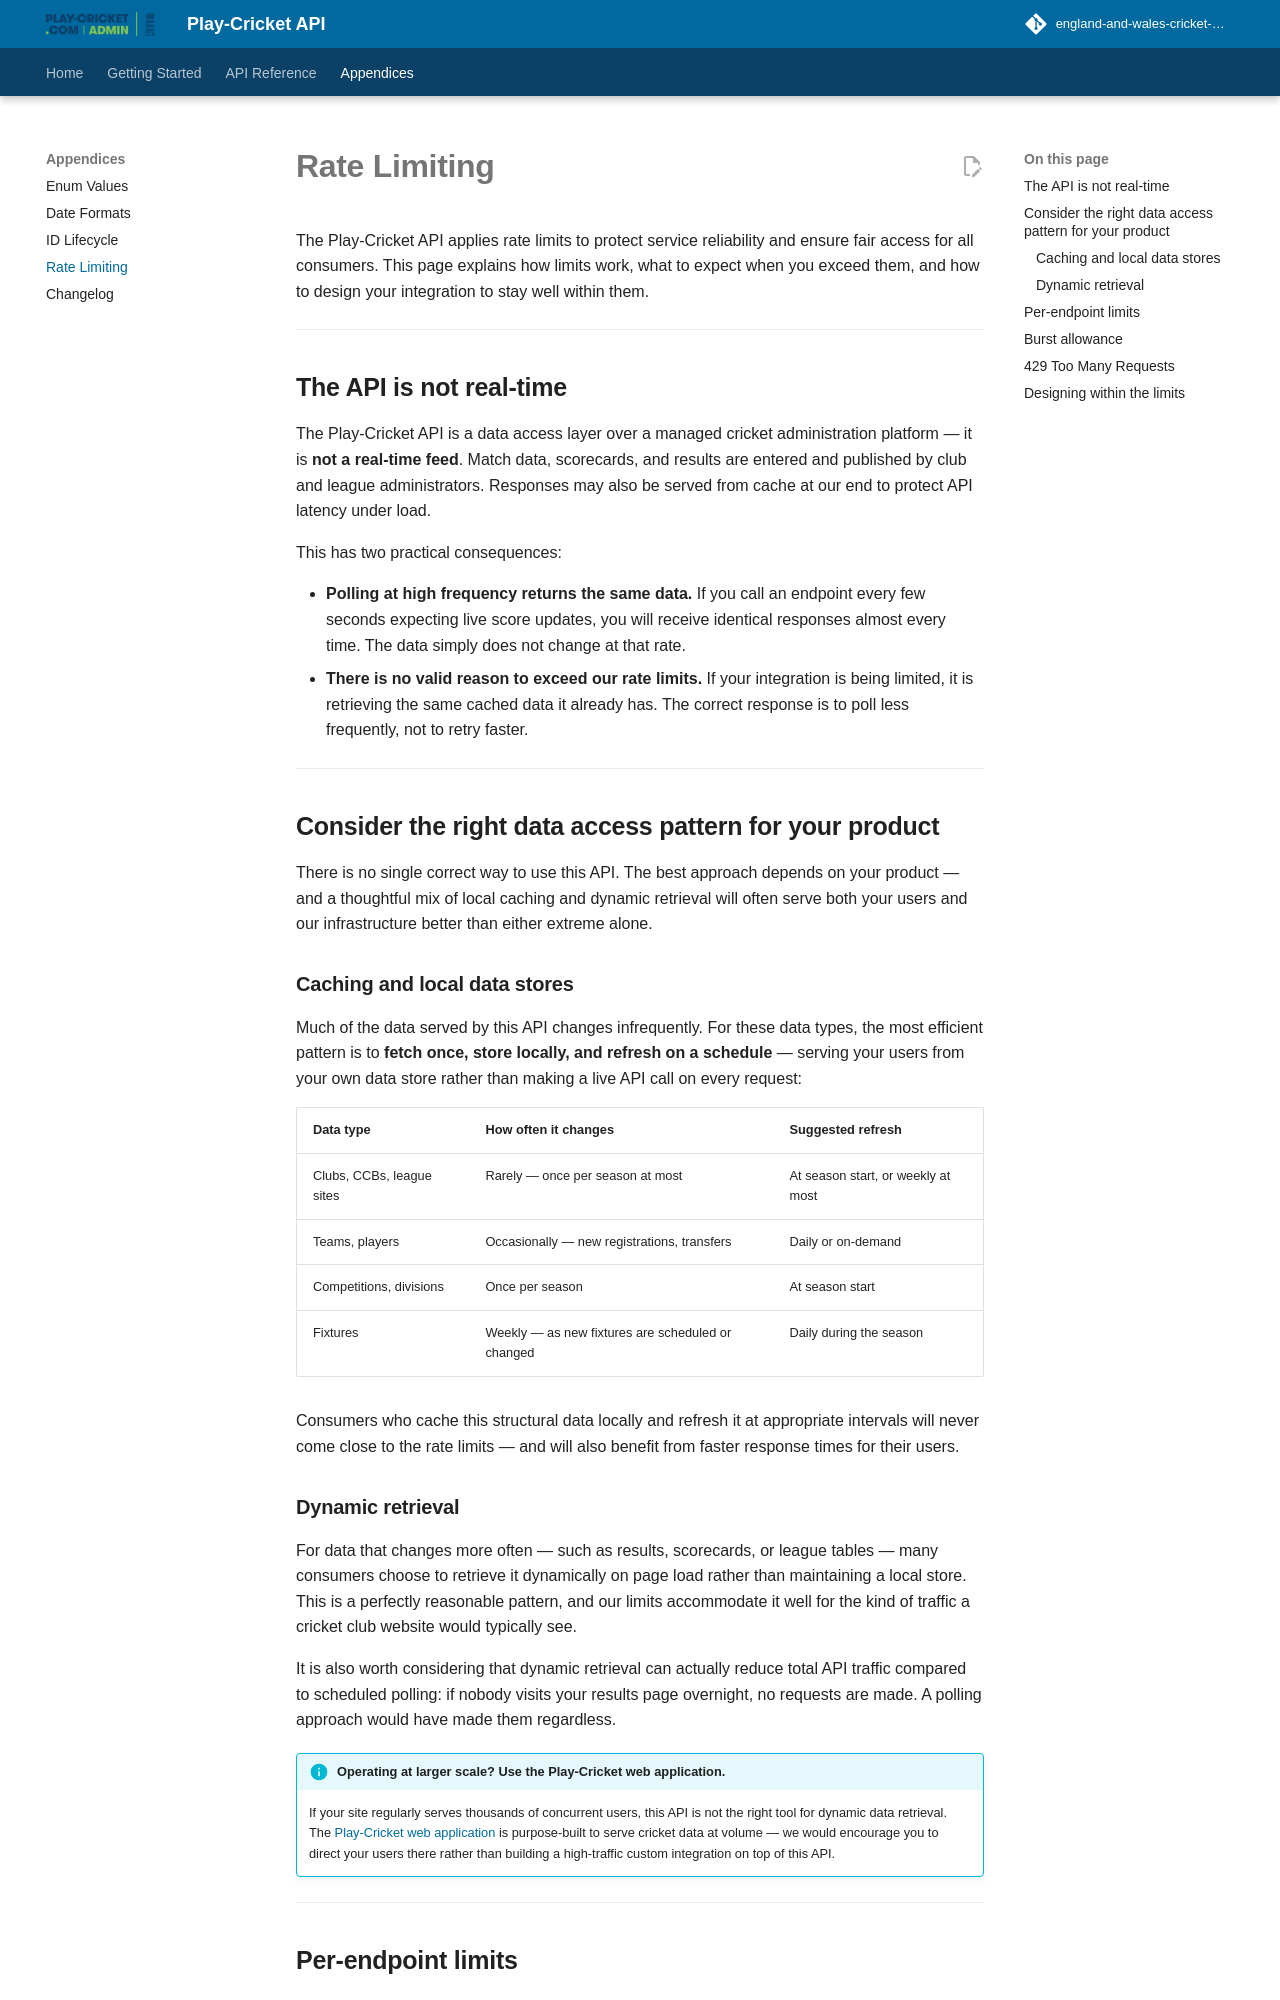

repository: england-and-wales-cricket-board/play-cricket-api-docs · page: appendices/rate-limiting/index.html · generator: mkdocs

# Rate Limiting

The Play-Cricket API applies rate limits to protect service reliability and ensure fair access for all consumers. This page explains how limits work, what to expect when you exceed them, and how to design your integration to stay well within them.

---

## The API is not real-time

The Play-Cricket API is a data access layer over a managed cricket administration platform — it is **not a real-time feed**. Match data, scorecards, and results are entered and published by club and league administrators. Responses may also be served from cache at our end to protect API latency under load.

This has two practical consequences:

- **Polling at high frequency returns the same data.** If you call an endpoint every few seconds expecting live score updates, you will receive identical responses almost every time. The data simply does not change at that rate.
- **There is no valid reason to exceed our rate limits.** If your integration is being limited, it is retrieving the same cached data it already has. The correct response is to poll less frequently, not to retry faster.

---

## Consider the right data access pattern for your product

There is no single correct way to use this API. The best approach depends on your product — and a thoughtful mix of local caching and dynamic retrieval will often serve both your users and our infrastructure better than either extreme alone.

### Caching and local data stores

Much of the data served by this API changes infrequently. For these data types, the most efficient pattern is to **fetch once, store locally, and refresh on a schedule** — serving your users from your own data store rather than making a live API call on every request:

| Data type | How often it changes | Suggested refresh |
|-----------|----------------------|-------------------|
| Clubs, CCBs, league sites | Rarely — once per season at most | At season start, or weekly at most |
| Teams, players | Occasionally — new registrations, transfers | Daily or on-demand |
| Competitions, divisions | Once per season | At season start |
| Fixtures | Weekly — as new fixtures are scheduled or changed | Daily during the season |

Consumers who cache this structural data locally and refresh it at appropriate intervals will never come close to the rate limits — and will also benefit from faster response times for their users.

### Dynamic retrieval

For data that changes more often — such as results, scorecards, or league tables — many consumers choose to retrieve it dynamically on page load rather than maintaining a local store. This is a perfectly reasonable pattern, and our limits accommodate it well for the kind of traffic a cricket club website would typically see.

It is also worth considering that dynamic retrieval can actually reduce total API traffic compared to scheduled polling: if nobody visits your results page overnight, no requests are made. A polling approach would have made them regardless.

!!! info "Operating at larger scale? Use the Play-Cricket web application."
    If your site regularly serves thousands of concurrent users, this API is not the right tool for dynamic data retrieval. The [Play-Cricket web application](https://play-cricket.com) is purpose-built to serve cricket data at volume — we would encourage you to direct your users there rather than building a high-traffic custom integration on top of this API.

---
